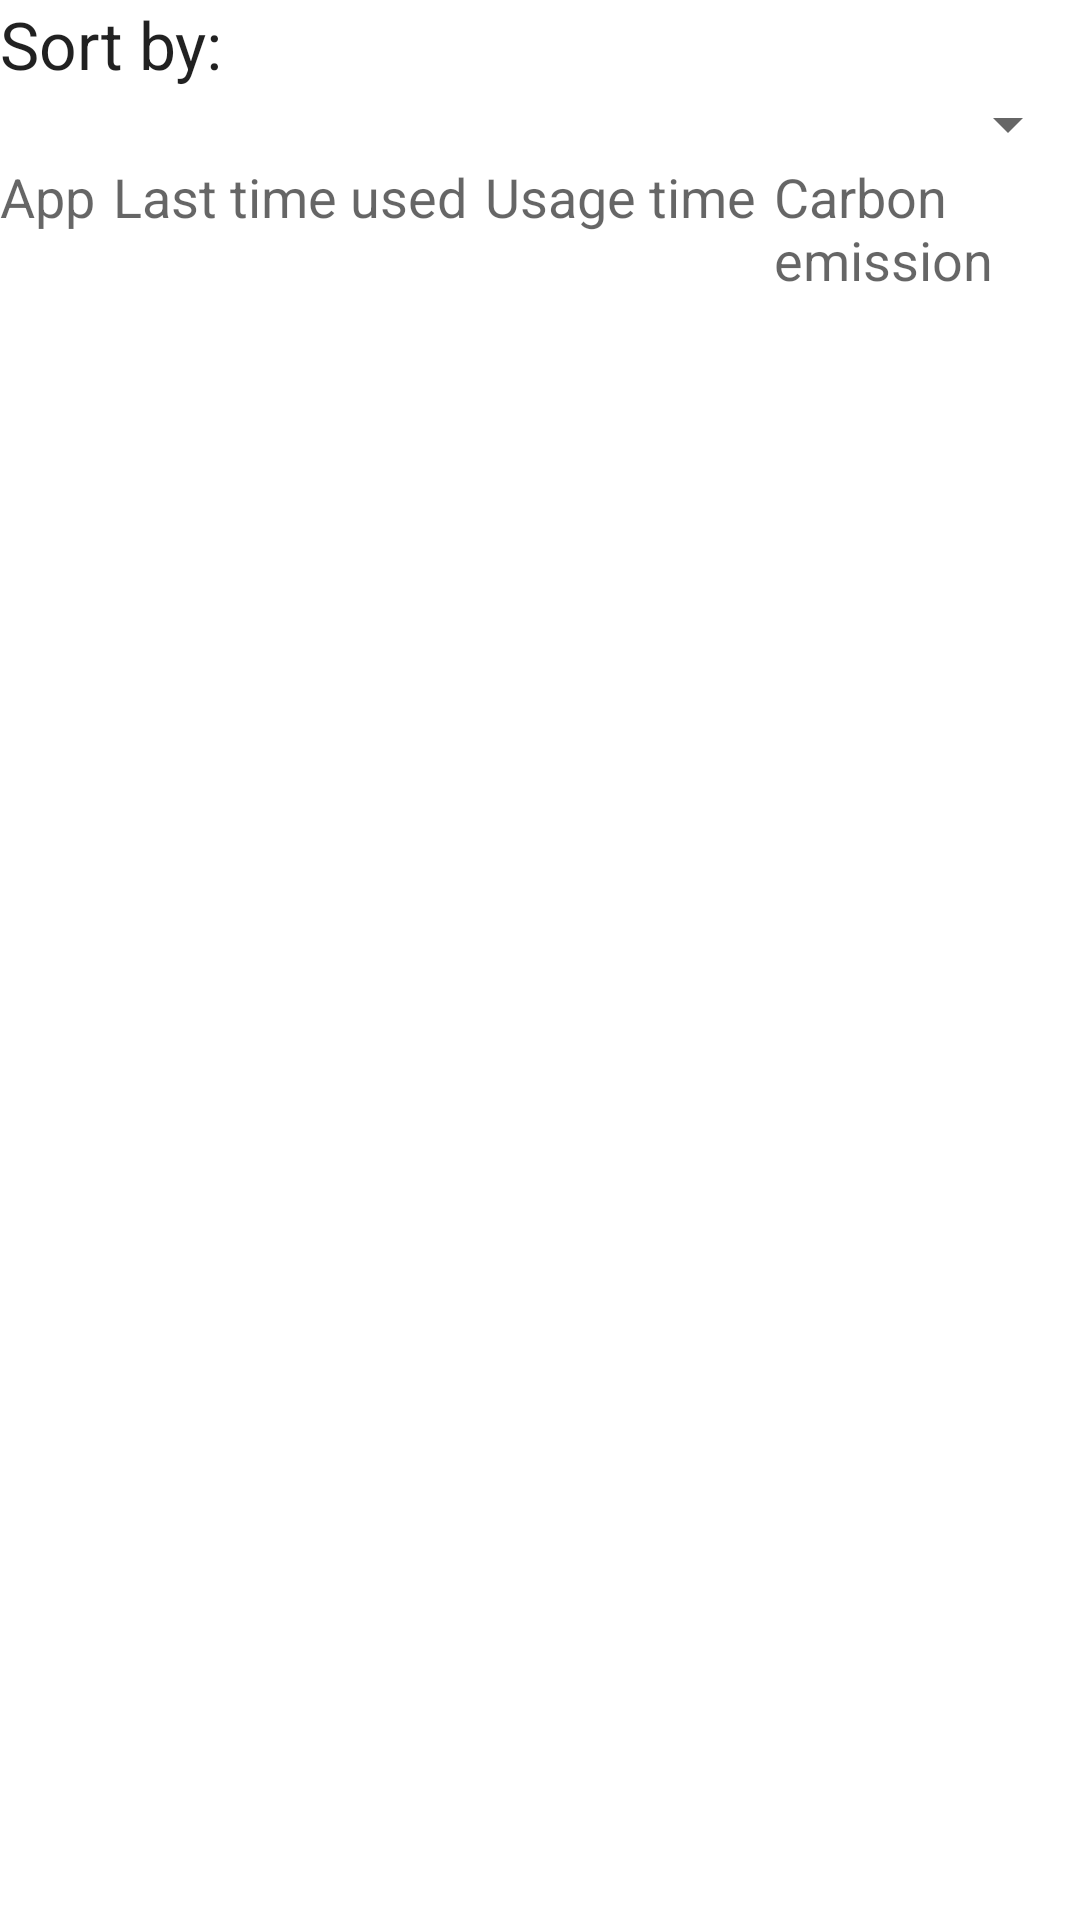

Android layout source for this screen:
<!-- AndroidManifest.xml: application theme Theme.1s2_2s2_2p2 -->
<!-- res/layout/usage_stats.xml -->
<?xml version="1.0" encoding="utf-8"?>
<LinearLayout xmlns:android="http://schemas.android.com/apk/res/android"
    android:orientation="vertical"
    android:layout_width="match_parent"
    android:layout_height="match_parent">

    <TextView
        android:text="@string/display_order_text"
        android:textAppearance="?android:attr/textAppearanceLarge"
        android:layout_width="match_parent"
        android:layout_height="wrap_content" />

    <Spinner
        android:id="@+id/typeSpinner"
        android:layout_width="match_parent"
        android:layout_height="wrap_content"
        android:entries="@array/usage_stats_display_order_types" />

    <LinearLayout
        android:orientation="horizontal"
        android:layout_width="match_parent"
        android:layout_height="wrap_content" >
        <TextView
            android:text="@string/app_name_label"
            android:textAppearance="?android:attr/textAppearanceMedium"
            android:layout_width="wrap_content"
            android:paddingEnd="6dip"
            android:layout_height="wrap_content" />
        <TextView
            android:text="@string/last_time_used_label"
            android:paddingEnd="6dip"
            android:textAppearance="?android:attr/textAppearanceMedium"
            android:layout_width="wrap_content"
            android:layout_height="wrap_content" />
        <TextView
            android:text="@string/usage_time_label"
            android:textAppearance="?android:attr/textAppearanceMedium"
            android:paddingEnd="6dip"
            android:layout_width="wrap_content"
            android:layout_height="wrap_content" />
        <TextView
            android:text="Carbon emission"
            android:textAppearance="?android:attr/textAppearanceMedium"
            android:layout_width="wrap_content"
            android:layout_height="wrap_content" />
    </LinearLayout>
    <ListView android:id="@+id/pkg_list"
        android:layout_width="match_parent"
        android:layout_height="match_parent"
        android:drawSelectorOnTop="false" />
</LinearLayout>
<!-- resources referenced by this layout -->
<resources>
  <string name="app_name_label">App</string>
  <string name="display_order_text">Sort by:</string>
  <string name="last_time_used_label">Last time used</string>
  <string name="usage_time_label">Usage time</string>
  <style name="Theme.1s2_2s2_2p2" parent="Theme.MaterialComponents.DayNight.DarkActionBar">
          
          <item name="colorPrimary">@color/purple_500</item>
          <item name="colorPrimaryVariant">@color/purple_700</item>
          <item name="colorOnPrimary">@color/white</item>
          
          <item name="colorSecondary">@color/teal_200</item>
          <item name="colorSecondaryVariant">@color/teal_700</item>
          <item name="colorOnSecondary">@color/black</item>
          
          <item name="android:statusBarColor" tools:targetApi="l">?attr/colorPrimaryVariant</item>
          
      </style>
  <!-- not gathered from this repository: default colours our renderer supplied (Android Studio template values) -->
  <color name="purple_500">#FF6200EE</color>
  <color name="purple_700">#FF3700B3</color>
  <color name="teal_200">#FF03DAC5</color>
  <color name="teal_700">#FF018786</color>
  <color name="black">#FF000000</color>
  <color name="white">#FFFFFFFF</color>
</resources>
